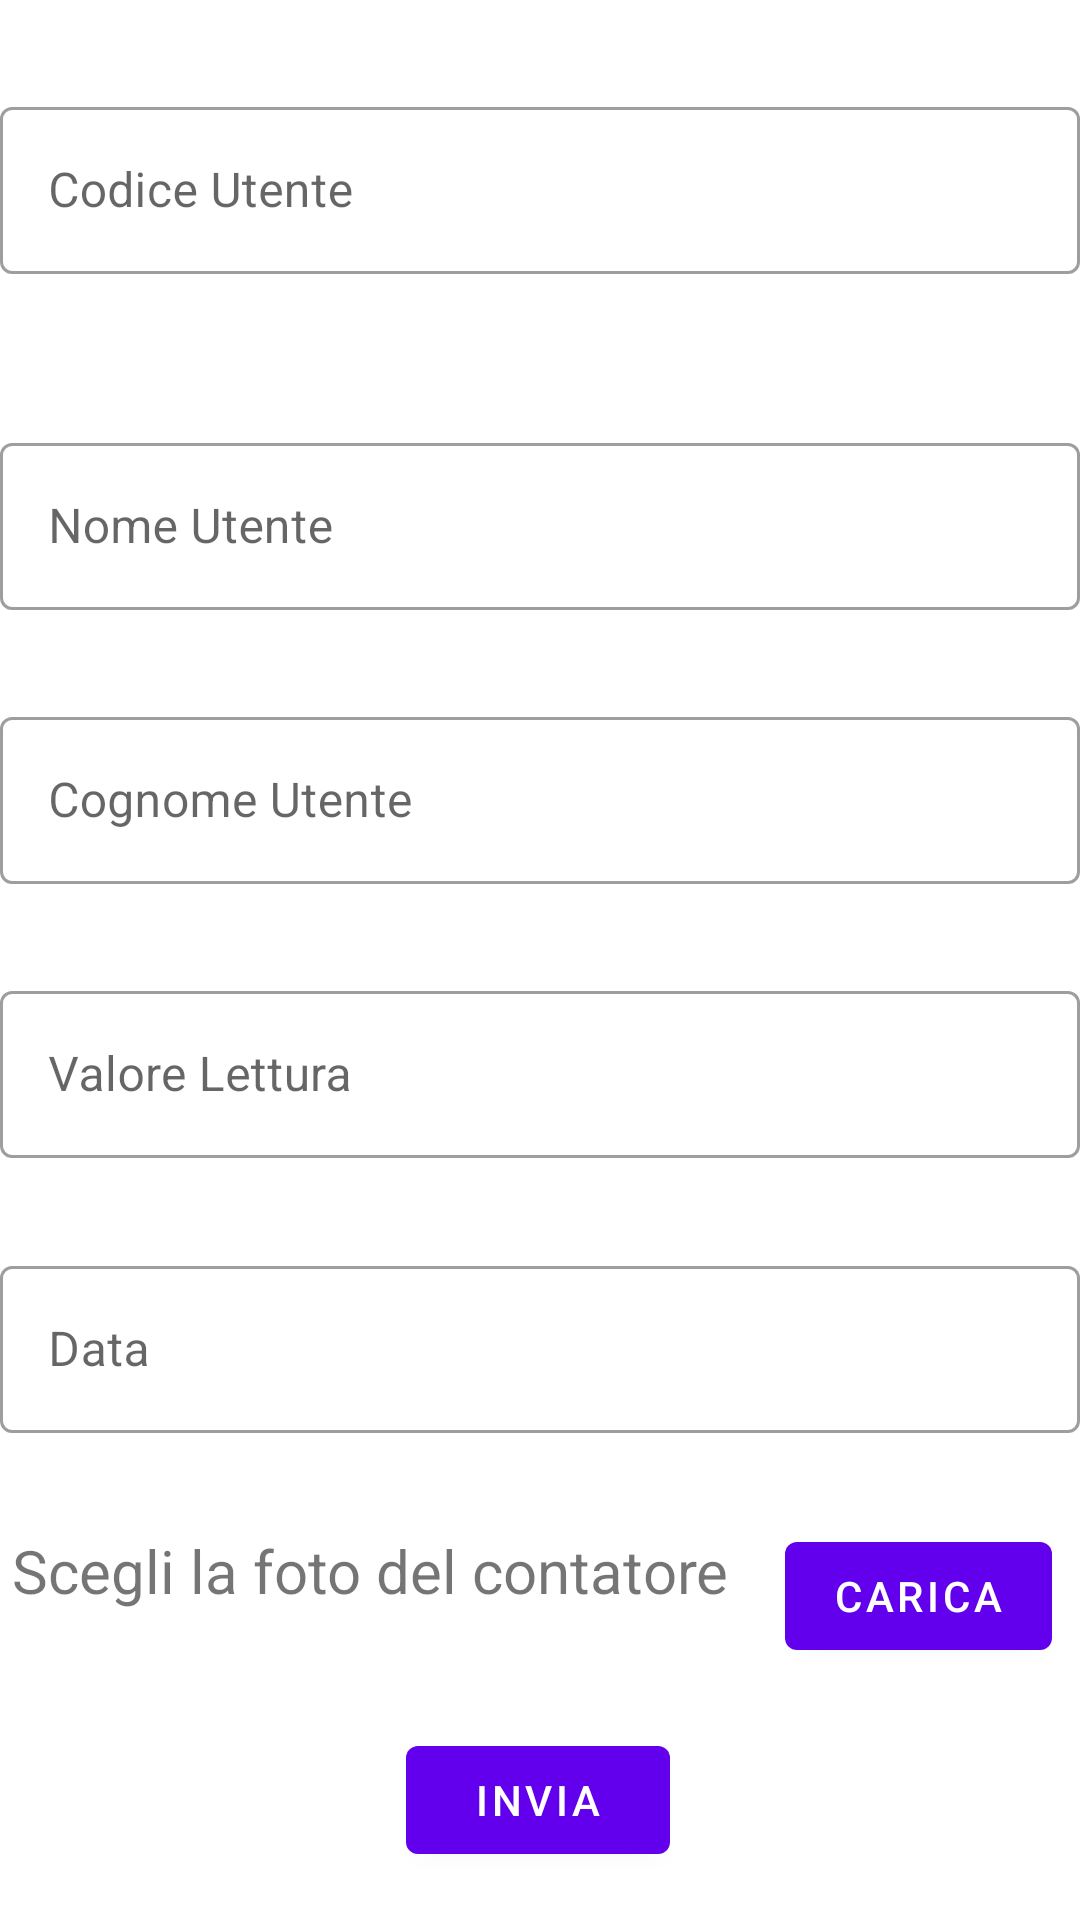

Android layout source for this screen:
<!-- AndroidManifest.xml: application theme AppTheme -->
<!-- res/layout/fragment_autolettura.xml -->
<?xml version="1.0" encoding="utf-8"?>
<androidx.constraintlayout.widget.ConstraintLayout xmlns:android="http://schemas.android.com/apk/res/android"
    xmlns:app="http://schemas.android.com/apk/res-auto"
    xmlns:tools="http://schemas.android.com/tools"
    android:layout_width="match_parent"
    android:layout_height="match_parent">

    <com.google.android.material.textfield.TextInputLayout
        android:id="@+id/InputLayoutCodice"
        style="@style/Widget.MaterialComponents.TextInputLayout.OutlinedBox"
        android:layout_width="match_parent"
        android:layout_height="wrap_content"
        android:hint="Codice Utente"
        app:errorEnabled="true"
        app:hintAnimationEnabled="true"
        app:hintEnabled="true"
        app:layout_constraintBottom_toTopOf="@+id/InputLayoutNome"
        app:layout_constraintTop_toTopOf="parent">

        <com.google.android.material.textfield.TextInputEditText
            android:id="@+id/txtCodiceUtente"
            android:layout_width="match_parent"
            android:layout_height="wrap_content"
            android:inputType="number" />

    </com.google.android.material.textfield.TextInputLayout>

    <com.google.android.material.textfield.TextInputLayout
        android:id="@+id/InputLayoutNome"
        style="@style/Widget.MaterialComponents.TextInputLayout.OutlinedBox"
        android:layout_width="match_parent"
        android:layout_height="wrap_content"
        android:hint="Nome Utente"
        app:hintAnimationEnabled="true"
        app:hintEnabled="true"
        app:layout_constraintBottom_toTopOf="@+id/InputLayoutCognome"
        app:layout_constraintTop_toBottomOf="@+id/InputLayoutCodice"
        tools:layout_editor_absoluteX="-16dp">

        <com.google.android.material.textfield.TextInputEditText
            android:id="@+id/txtNomeUtente"
            android:layout_width="match_parent"
            android:layout_height="wrap_content" />

    </com.google.android.material.textfield.TextInputLayout>

    <com.google.android.material.textfield.TextInputLayout
        android:id="@+id/InputLayoutCognome"
        style="@style/Widget.MaterialComponents.TextInputLayout.OutlinedBox"
        android:layout_width="match_parent"
        android:layout_height="wrap_content"
        android:hint="Cognome Utente"
        app:hintAnimationEnabled="true"
        app:hintEnabled="true"
        app:layout_constraintBottom_toTopOf="@+id/InputLayoutValoreLettura"
        app:layout_constraintTop_toBottomOf="@+id/InputLayoutNome">


        <com.google.android.material.textfield.TextInputEditText
            android:id="@+id/txtCognomeUtente"
            android:layout_width="match_parent"
            android:layout_height="wrap_content" />

    </com.google.android.material.textfield.TextInputLayout>

    <com.google.android.material.textfield.TextInputLayout
        android:id="@+id/InputLayoutValoreLettura"
        style="@style/Widget.MaterialComponents.TextInputLayout.OutlinedBox"
        android:layout_width="match_parent"
        android:layout_height="wrap_content"
        android:hint="Valore Lettura"
        app:hintAnimationEnabled="true"
        app:hintEnabled="true"
        app:layout_constraintBottom_toTopOf="@+id/InputLayoutDate"
        app:layout_constraintTop_toBottomOf="@+id/InputLayoutCognome">


        <com.google.android.material.textfield.TextInputEditText
            android:id="@+id/txtValoreLettura"
            android:layout_width="match_parent"
            android:layout_height="wrap_content"
            android:inputType="number" />

    </com.google.android.material.textfield.TextInputLayout>

    <com.google.android.material.textfield.TextInputLayout
        android:id="@+id/InputLayoutDate"
        style="@style/Widget.MaterialComponents.TextInputLayout.OutlinedBox"
        android:layout_width="match_parent"
        android:layout_height="wrap_content"
        android:hint="Data"
        app:hintAnimationEnabled="true"
        app:hintEnabled="true"
        app:layout_constraintBottom_toTopOf="@+id/btnCaricaFoto"
        app:layout_constraintTop_toBottomOf="@+id/InputLayoutValoreLettura">

        <com.google.android.material.textfield.TextInputEditText
            android:id="@+id/txtDate"
            android:layout_width="match_parent"
            android:layout_height="wrap_content" />

    </com.google.android.material.textfield.TextInputLayout>

    <com.google.android.material.button.MaterialButton
        android:id="@+id/btnInvia"
        android:layout_width="wrap_content"
        android:layout_height="0dp"
        android:layout_marginBottom="16dp"
        android:text="Invia"
        app:layout_constraintBottom_toBottomOf="parent"
        app:layout_constraintEnd_toEndOf="parent"
        app:layout_constraintHorizontal_bias="0.498"
        app:layout_constraintStart_toStartOf="parent" />

    <com.google.android.material.button.MaterialButton
        android:id="@+id/btnCaricaFoto"
        android:layout_width="wrap_content"
        android:layout_height="wrap_content"
        android:layout_marginStart="8dp"
        android:layout_marginTop="8dp"
        android:layout_marginBottom="84dp"
        android:text="Carica"
        app:layout_constraintBottom_toBottomOf="parent"
        app:layout_constraintEnd_toEndOf="parent"
        app:layout_constraintStart_toEndOf="@+id/txtCarica"
        app:layout_constraintTop_toTopOf="@+id/txtCarica"
        app:layout_constraintVertical_bias="1.0" />

    <androidx.appcompat.widget.AppCompatTextView
        android:id="@+id/txtCarica"
        android:layout_width="240dp"
        android:layout_height="46dp"
        android:layout_marginStart="4dp"
        android:layout_marginBottom="84dp"
        android:ems="10"
        android:inputType="textPersonName"
        android:text="Scegli la foto del contatore"
        android:textSize="20sp"
        app:layout_constraintBottom_toBottomOf="parent"
        app:layout_constraintStart_toStartOf="parent" />


</androidx.constraintlayout.widget.ConstraintLayout>
<!-- resources referenced by this layout -->
<resources>
  <style name="AppTheme" parent="Theme.MaterialComponents.Light">
          
      </style>
  
      --&gt;
</resources>
